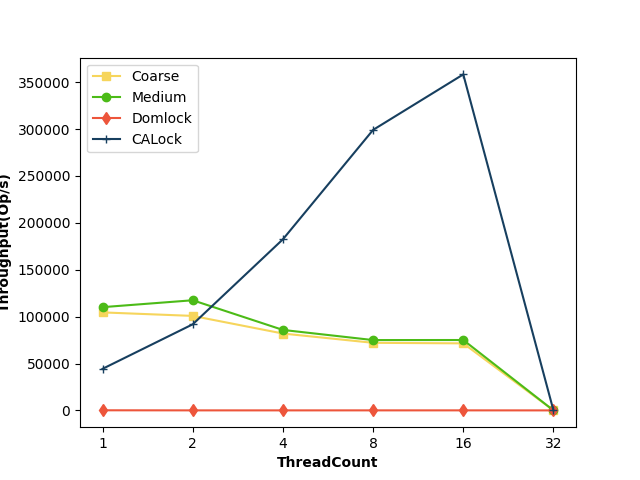

Data behind this chart, as committed beside it:
ThreadCount, Coarse, Medium, Domlock, CALock
1, 104476, 110066, 121, 44319
2, 100742, 117422, 28, 91790
4, 81947, 85787, 20, 182416
8, 72047, 74979, 35, 299044
16, 71470, 75041, 42, 358214
32, 0, 0, 0, 0
